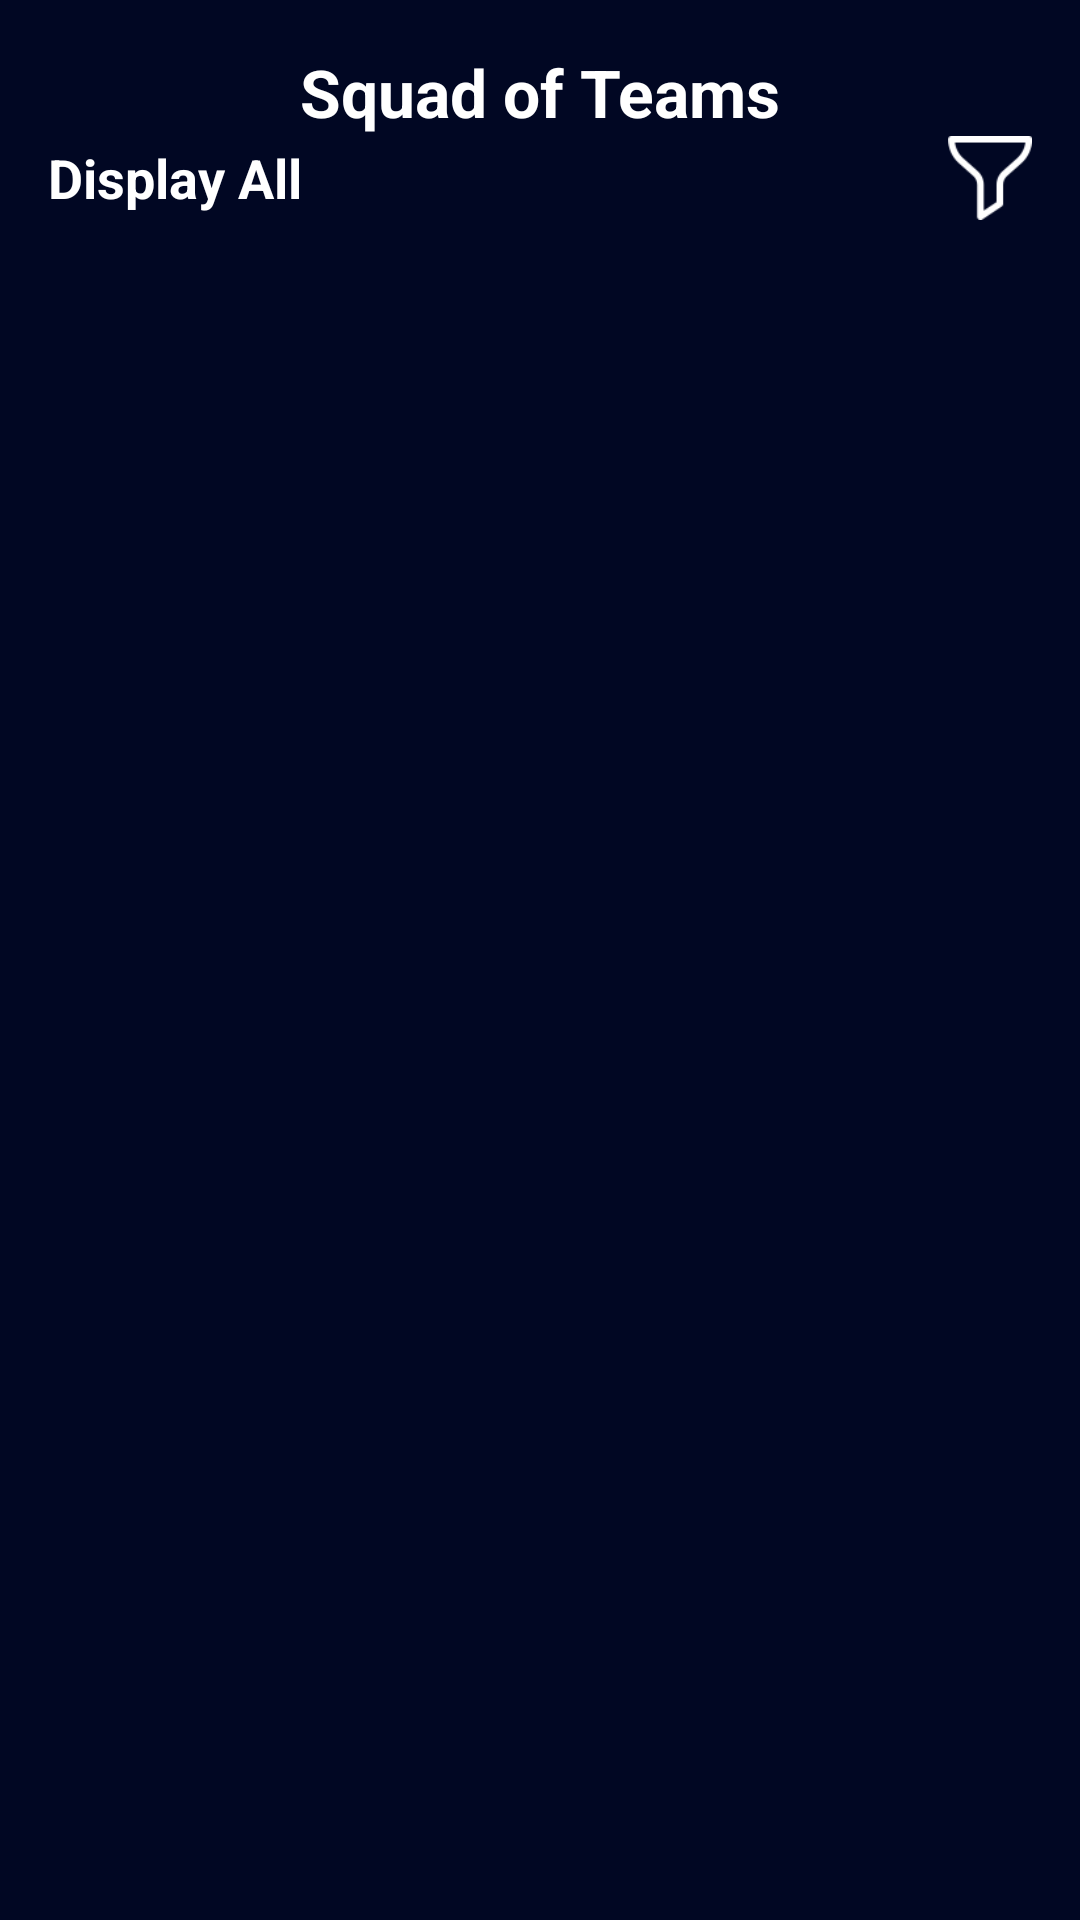

Produce the Android XML layout that renders to this screen, including the resource entries it uses.
<!-- AndroidManifest.xml: application theme Theme.SportzInteractive -->
<!-- res/layout/fragment_second.xml -->
<?xml version="1.0" encoding="utf-8"?>
<androidx.constraintlayout.widget.ConstraintLayout xmlns:android="http://schemas.android.com/apk/res/android"
    xmlns:app="http://schemas.android.com/apk/res-auto"
    xmlns:tools="http://schemas.android.com/tools"
    android:layout_width="match_parent"
    android:layout_height="match_parent"
    android:background="@color/background_color"
    android:padding="16dp"
    tools:context=".views.SecondFragment">

    <TextView
        android:id="@+id/squad"
        android:layout_width="wrap_content"
        android:layout_height="wrap_content"
        android:text="@string/squad_of_teams"
        android:textColor="@color/white"
        android:textStyle="bold"
        android:textSize="22sp"
        app:layout_constraintEnd_toEndOf="parent"
        app:layout_constraintStart_toStartOf="parent"
        app:layout_constraintTop_toTopOf="parent" />

    <LinearLayout
        android:id="@+id/filter_ll"
        app:layout_constraintTop_toBottomOf="@id/squad"
        app:layout_constraintStart_toStartOf="parent"
        app:layout_constraintEnd_toEndOf="parent"
        android:layout_width="match_parent"
        android:layout_height="wrap_content"
        android:gravity="center_vertical"
        android:orientation="horizontal">

        <TextView
            android:id="@+id/filter_name"
            android:layout_width="0dp"
            android:layout_height="wrap_content"
            android:layout_weight="1"
            android:text="@string/display_all"
            android:textColor="@color/white"
            android:textStyle="bold"
            android:textSize="18sp"
            />

        <ImageView
          android:id="@+id/filter"
            android:layout_width="28dp"
            android:layout_height="28dp"
            android:src="@drawable/filter"/>
    </LinearLayout>

    <androidx.recyclerview.widget.RecyclerView
        android:layout_marginTop="16dp"
        android:id="@+id/rvPlayerList"
        android:layout_width="0dp"
        android:layout_height="0dp"
        tools:itemCount="10"
        tools:listitem="@layout/item_player"
        app:layout_constraintBottom_toBottomOf="parent"
        app:layout_constraintEnd_toEndOf="parent"
        app:layout_constraintStart_toStartOf="parent"
        app:layout_constraintTop_toBottomOf="@id/filter_ll" />

       <LinearLayout
        android:id="@+id/progress"
        android:layout_width="0dp"
        android:layout_height="0dp"
        android:gravity="center"
        android:visibility="gone"
        app:layout_constraintBottom_toBottomOf="parent"
        app:layout_constraintEnd_toEndOf="parent"
        app:layout_constraintStart_toStartOf="parent"
        app:layout_constraintTop_toTopOf="parent">

        <ProgressBar
            android:id="@+id/progressbar"
            android:layout_width="wrap_content"
            android:layout_height="wrap_content" />
    </LinearLayout>

</androidx.constraintlayout.widget.ConstraintLayout>
<!-- res/layout/item_player.xml (included above) -->
<?xml version="1.0" encoding="utf-8"?>
<androidx.constraintlayout.widget.ConstraintLayout xmlns:android="http://schemas.android.com/apk/res/android"
    xmlns:app="http://schemas.android.com/apk/res-auto"
    android:layout_width="match_parent"
    android:layout_height="wrap_content">

    <androidx.cardview.widget.CardView
        android:layout_width="match_parent"
        android:layout_height="wrap_content"
        android:layout_margin="3dp"
        app:cardBackgroundColor="@color/card_color"
        app:cardCornerRadius="8dp"
        app:layout_constraintEnd_toEndOf="parent"
        app:layout_constraintStart_toStartOf="parent"
        app:layout_constraintTop_toTopOf="parent">

        <LinearLayout
            android:layout_width="match_parent"
            android:layout_height="wrap_content"
            android:orientation="horizontal"
            android:padding="16dp">

            <TextView
                android:id="@+id/player_name"
                android:layout_width="wrap_content"
                android:layout_height="wrap_content"
                android:text="Player Name"
                android:textColor="@color/white"
                android:textSize="18sp"
                android:textStyle="bold" />

            <TextView
                android:id="@+id/is_caption_keeper"
                android:layout_width="wrap_content"
                android:layout_height="wrap_content"
                android:layout_marginHorizontal="8dp"
                android:text=""
                android:textColor="@color/white"
                android:textSize="18sp"
                android:textStyle="bold" />

            <View
                android:layout_width="0dp"
                android:layout_height="0dp"
                android:layout_weight="1"
                />
            <ImageView
                android:layout_width="28dp"
                android:layout_height="28dp"
                android:src="@android:drawable/ic_dialog_info" />
        </LinearLayout>

    </androidx.cardview.widget.CardView>
</androidx.constraintlayout.widget.ConstraintLayout>
<!-- resources referenced by this layout -->
<resources>
  <color name="background_color">#010723</color>
  <color name="card_color">#9A1E3E72</color>
  <color name="white">#FFFFFFFF</color>
  <!-- drawable filter: png bitmap (drawable, 1420 bytes) -->
  <string name="display_all">Display All</string>
  <string name="squad_of_teams">Squad of Teams</string>
  <style name="Theme.SportzInteractive" parent="Theme.MaterialComponents.DayNight.DarkActionBar">
          
          <item name="colorPrimary">@color/purple_500</item>
          <item name="colorPrimaryVariant">@color/purple_700</item>
          <item name="colorOnPrimary">@color/white</item>
          
          <item name="colorSecondary">@color/teal_200</item>
          <item name="colorSecondaryVariant">@color/teal_700</item>
          <item name="colorOnSecondary">@color/black</item>
          
          <item name="android:statusBarColor">?attr/colorPrimaryVariant</item>
          
      </style>
  <color name="purple_500">#FF6200EE</color>
  <color name="purple_700">#FF3700B3</color>
  <color name="teal_200">#FF03DAC5</color>
  <color name="teal_700">#FF018786</color>
  <color name="black">#FF000000</color>
</resources>
